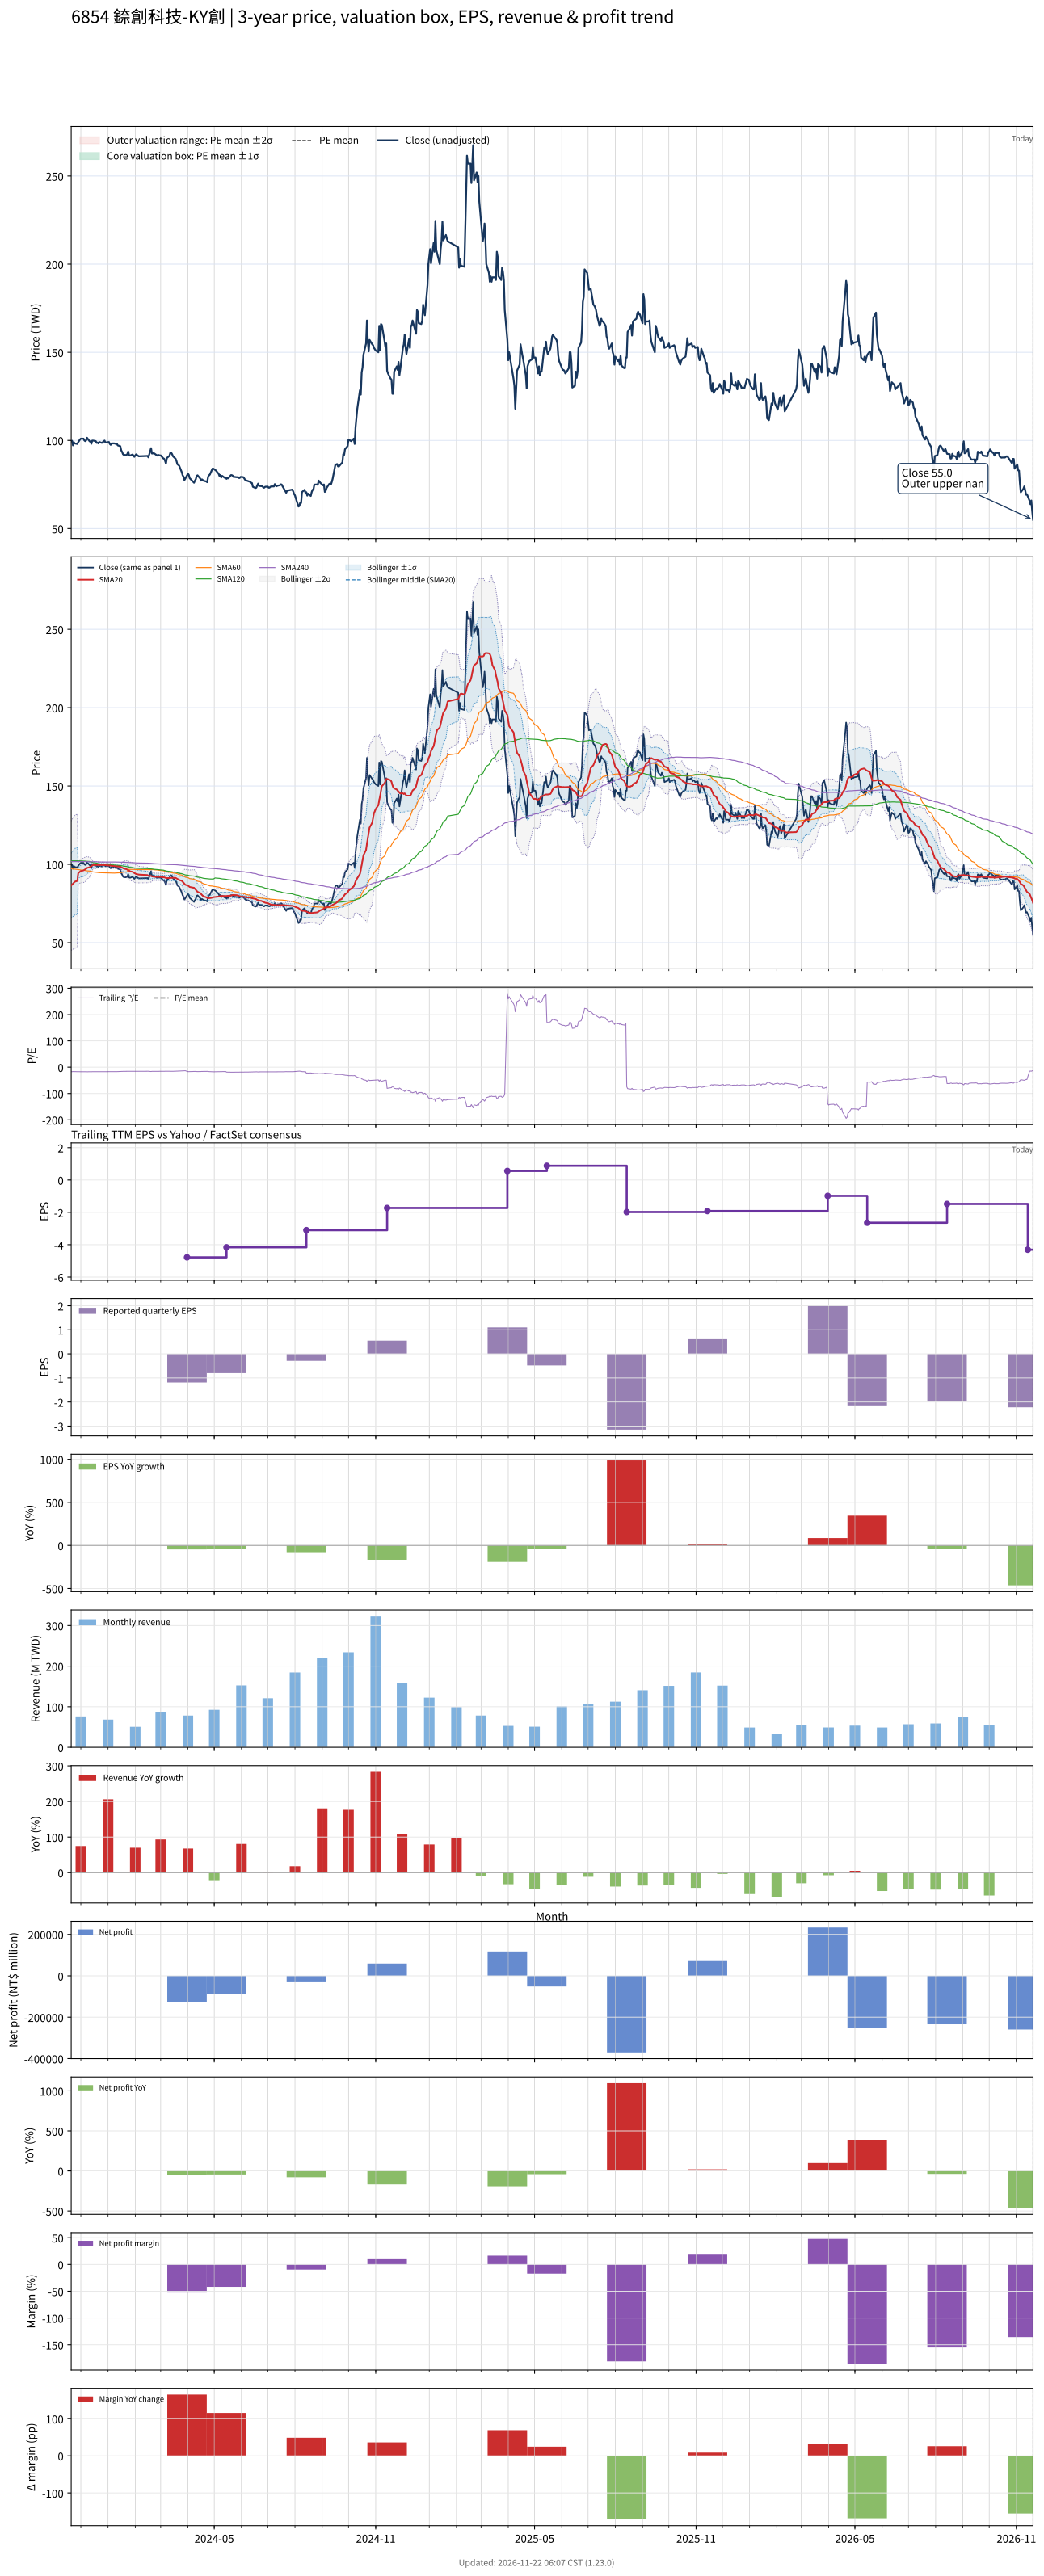

The table this chart was drawn from, first rows:
# chart-version: skill-stock-dynamic-val…
date, close, available_date, period_end, eps, ttm_eps, pe, pe_mean, pe_std, price_m2, price_m1, price_mean, price_p1, price_p2, forward_eps, forward_pe, forward_pe_mean, forward_pe_std, forward_price_m2, forward_price_m1, forward_price_mean, forward_price_p1, forward_price_p2, sma20
2023-11-20, 99.6, 2023-11-14, 2023-09-30, -0.82, -5.81, -17.14, , , , , , , , , , , , , , , , , 86.44
2023-11-21, 99.8, 2023-11-14, 2023-09-30, -0.82, -5.81, -17.18, , , , , , , , , , , , , , , , , 87.12
2023-11-22, 97.2, 2023-11-14, 2023-09-30, -0.82, -5.81, -16.73, , , , , , , , , , , , , , , , , 87.58
2023-11-23, 99, 2023-11-14, 2023-09-30, -0.82, -5.81, -17.04, , , , , , , , , , , , , , , , , 88.25
2023-11-24, 98.3, 2023-11-14, 2023-09-30, -0.82, -5.81, -16.92, , , , , , , , , , , , , , , , , 88.86
2023-11-27, 98, 2023-11-14, 2023-09-30, -0.82, -5.81, -16.87, , , , , , , , , , , , , , , , , 89.44
2023-11-28, 99, 2023-11-14, 2023-09-30, -0.82, -5.81, -17.04, , , , , , , , , , , , , , , , , 94.39
2023-11-29, 99.8, 2023-11-14, 2023-09-30, -0.82, -5.81, -17.18, , , , , , , , , , , , , , , , , 94.82
2023-11-30, 100.5, 2023-11-14, 2023-09-30, -0.82, -5.81, -17.3, , , , , , , , , , , , , , , , , 95.28
2023-12-01, 101, 2023-11-14, 2023-09-30, -0.82, -5.81, -17.38, , , , , , , , , , , , , , , , , 95.73
2023-12-04, 101, 2023-11-14, 2023-09-30, -0.82, -5.81, -17.38, , , , , , , , , , , , , , , , , 96.14
2023-12-05, 100, 2023-11-14, 2023-09-30, -0.82, -5.81, -17.21, , , , , , , , , , , , , , , , , 96.45
2023-12-06, 99.6, 2023-11-14, 2023-09-30, -0.82, -5.81, -17.14, , , , , , , , , , , , , , , , , 96.77
2023-12-07, 100, 2023-11-14, 2023-09-30, -0.82, -5.81, -17.21, , , , , , , , , , , , , , , , , 97.17
2023-12-08, 101.5, 2023-11-14, 2023-09-30, -0.82, -5.81, -17.47, , , , , , , , , , , , , , , , , 97.69
2023-12-11, 99.5, 2023-11-14, 2023-09-30, -0.82, -5.81, -17.13, , , , , , , , , , , , , , , , , 98.17
2023-12-12, 99.3, 2023-11-14, 2023-09-30, -0.82, -5.81, -17.09, , , , , , , , , , , , , , , , , 98.55
2023-12-13, 98.1, 2023-11-14, 2023-09-30, -0.82, -5.81, -16.88, , , , , , , , , , , , , , , , , 98.88
2023-12-14, 99.9, 2023-11-14, 2023-09-30, -0.82, -5.81, -17.19, , , , , , , , , , , , , , , , , 99.23
2023-12-15, 99.9, 2023-11-14, 2023-09-30, -0.82, -5.81, -17.19, , , , , , , , , , , , , , , , , 99.55
2023-12-18, 99.6, 2023-11-14, 2023-09-30, -0.82, -5.81, -17.14, , , , , , , , , , , , , , , , , 99.55
2023-12-19, 98.6, 2023-11-14, 2023-09-30, -0.82, -5.81, -16.97, , , , , , , , , , , , , , , , , 99.49
2023-12-20, 98.8, 2023-11-14, 2023-09-30, -0.82, -5.81, -17.01, , , , , , , , , , , , , , , , , 99.57
2023-12-21, 98.3, 2023-11-14, 2023-09-30, -0.82, -5.81, -16.92, , , , , , , , , , , , , , , , , 99.53
2023-12-22, 99.1, 2023-11-14, 2023-09-30, -0.82, -5.81, -17.06, , , , , , , , , , , , , , , , , 99.58
2023-12-25, 98.6, 2023-11-14, 2023-09-30, -0.82, -5.81, -16.97, , , , , , , , , , , , , , , , , 99.61
2023-12-26, 99, 2023-11-14, 2023-09-30, -0.82, -5.81, -17.04, , , , , , , , , , , , , , , , , 99.61
2023-12-27, 99.4, 2023-11-14, 2023-09-30, -0.82, -5.81, -17.11, , , , , , , , , , , , , , , , , 99.58
2023-12-28, 99.9, 2023-11-14, 2023-09-30, -0.82, -5.81, -17.19, , , , , , , , , , , , , , , , , 99.56
2023-12-29, 98.8, 2023-11-14, 2023-09-30, -0.82, -5.81, -17.01, , , , , , , , , , , , , , , , , 99.44
2024-01-02, 99.1, 2023-11-14, 2023-09-30, -0.82, -5.81, -17.06, , , , , , , , , , , , , , , , , 99.35
2024-01-03, 98, 2023-11-14, 2023-09-30, -0.82, -5.81, -16.87, , , , , , , , , , , , , , , , , 99.25
2024-01-04, 97.5, 2023-11-14, 2023-09-30, -0.82, -5.81, -16.78, , , , , , , , , , , , , , , , , 99.14
2024-01-05, 98.3, 2023-11-14, 2023-09-30, -0.82, -5.81, -16.92, , , , , , , , , , , , , , , , , 99.06
2024-01-08, 98.3, 2023-11-14, 2023-09-30, -0.82, -5.81, -16.92, , , , , , , , , , , , , , , , , 98.9
2024-01-09, 98.2, 2023-11-14, 2023-09-30, -0.82, -5.81, -16.9, , , , , , , , , , , , , , , , , 98.83
2024-01-10, 98, 2023-11-14, 2023-09-30, -0.82, -5.81, -16.87, , , , , , , , , , , , , , , , , 98.77
2024-01-11, 98.2, 2023-11-14, 2023-09-30, -0.82, -5.81, -16.9, , , , , , , , , , , , , , , , , 98.78
2024-01-12, 97.2, 2023-11-14, 2023-09-30, -0.82, -5.81, -16.73, , , , , , , , , , , , , , , , , 98.64
2024-01-15, 96.7, 2023-11-14, 2023-09-30, -0.82, -5.81, -16.64, , , , , , , , , , , , , , , , , 98.48
2024-01-16, 94.4, 2023-11-14, 2023-09-30, -0.82, -5.81, -16.25, , , , , , , , , , , , , , , , , 98.22
2024-01-17, 93.5, 2023-11-14, 2023-09-30, -0.82, -5.81, -16.09, , , , , , , , , , , , , , , , , 97.97
2024-01-18, 92.2, 2023-11-14, 2023-09-30, -0.82, -5.81, -15.87, , , , , , , , , , , , , , , , , 97.64
2024-01-19, 91.8, 2023-11-14, 2023-09-30, -0.82, -5.81, -15.8, , , , , , , , , , , , , , , , , 97.31
2024-01-22, 91.7, 2023-11-14, 2023-09-30, -0.82, -5.81, -15.78, , , , , , , , , , , , , , , , , 96.94
2024-01-23, 92.3, 2023-11-14, 2023-09-30, -0.82, -5.81, -15.89, , , , , , , , , , , , , , , , , 96.62
2024-01-24, 93.7, 2023-11-14, 2023-09-30, -0.82, -5.81, -16.13, , , , , , , , , , , , , , , , , 96.36
2024-01-25, 91.6, 2023-11-14, 2023-09-30, -0.82, -5.81, -15.77, , , , , , , , , , , , , , , , , 95.97
2024-01-26, 91.4, 2023-11-14, 2023-09-30, -0.82, -5.81, -15.73, , , , , , , , , , , , , , , , , 95.55
2024-01-29, 92, 2023-11-14, 2023-09-30, -0.82, -5.81, -15.83, , , , , , , , , , , , , , , , , 95.2
2024-01-30, 91.3, 2023-11-14, 2023-09-30, -0.82, -5.81, -15.71, , , , , , , , , , , , , , , , , 94.81
2024-01-31, 90.7, 2023-11-14, 2023-09-30, -0.82, -5.81, -15.61, , , , , , , , , , , , , , , , , 94.45
2024-02-01, 91.5, 2023-11-14, 2023-09-30, -0.82, -5.81, -15.75, , , , , , , , , , , , , , , , , 94.15
2024-02-02, 92.1, 2023-11-14, 2023-09-30, -0.82, -5.81, -15.85, , , , , , , , , , , , , , , , , 93.84
2024-02-05, 91, 2023-11-14, 2023-09-30, -0.82, -5.81, -15.66, , , , , , , , , , , , , , , , , 93.47
2024-02-15, 91.2, 2023-11-14, 2023-09-30, -0.82, -5.81, -15.7, , , , , , , , , , , , , , , , , 93.12
2024-02-16, 90.4, 2023-11-14, 2023-09-30, -0.82, -5.81, -15.56, , , , , , , , , , , , , , , , , 92.75
2024-02-19, 95.6, 2023-11-14, 2023-09-30, -0.82, -5.81, -16.45, , , , , , , , , , , , , , , , , 92.61
2024-02-20, 92.6, 2023-11-14, 2023-09-30, -0.82, -5.81, -15.94, , , , , , , , , , , , , , , , , 92.39
... 669 more rows
